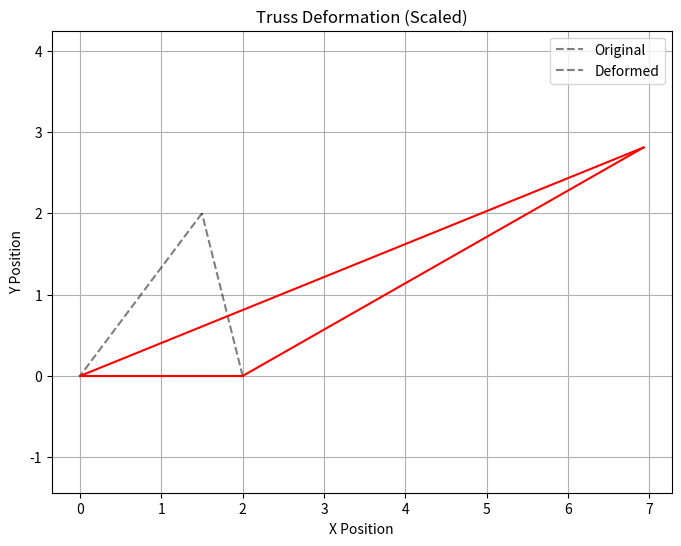

Generate this figure with matplotlib:
import numpy as np
import matplotlib.pyplot as plt


def truss_solver(
    nodes, elements, nodes_loads, nodes_fixed, E, A, tol=1e-5, max_iter=100
):
    num_nodes = len(nodes)
    dof = 2 * num_nodes  # Degrees of freedom (2 per node)
    K_global = np.zeros((dof, dof))  # Global stiffness matrix
    F_global = np.zeros(dof)  # Global force vector

    # Initial member lengths
    member_lengths = {}
    for n1, n2 in elements:
        x1, y1 = nodes[n1]
        x2, y2 = nodes[n2]
        L = np.sqrt((x2 - x1) ** 2 + (y2 - y1) ** 2)
        member_lengths[(n1, n2)] = L

    for iteration in range(max_iter):
        K_global.fill(0)  # Reset the global stiffness matrix
        # Assemble global stiffness matrix
        for n1, n2 in elements:
            x1, y1 = nodes[n1]
            x2, y2 = nodes[n2]
            L = np.sqrt((x2 - x1) ** 2 + (y2 - y1) ** 2)
            c = (x2 - x1) / L
            s = (y2 - y1) / L

            k_local = (E * A / L) * np.array(
                [
                    [c**2, c * s, -(c**2), -c * s],
                    [c * s, s**2, -c * s, -(s**2)],
                    [-(c**2), -c * s, c**2, c * s],
                    [-c * s, -(s**2), c * s, s**2],
                ]
            )

            indices = [2 * n1, 2 * n1 + 1, 2 * n2, 2 * n2 + 1]
            for i in range(4):
                for j in range(4):
                    K_global[indices[i], indices[j]] += k_local[i, j]

        # Apply nodal loads
        F_global.fill(0)  # Reset force vector
        for node, (fx, fy) in nodes_loads.items():
            F_global[2 * node] = fx
            F_global[2 * node + 1] = fy

        # Apply boundary conditions
        free_dofs = []
        fixed_dofs = []
        for node, is_fixed in nodes_fixed.items():
            if is_fixed:
                fixed_dofs.extend([2 * node, 2 * node + 1])
            else:
                free_dofs.extend([2 * node, 2 * node + 1])

        # Partition system
        K_ff = K_global[np.ix_(free_dofs, free_dofs)]
        F_f = F_global[free_dofs]

        # Solve for displacements
        U_f = np.linalg.solve(K_ff, F_f)

        # Reconstruct full displacement vector
        U_global = np.zeros(dof)
        U_global[free_dofs] = U_f

        # Compute new member lengths and check for convergence
        new_member_lengths = {}
        for n1, n2 in elements:
            x1, y1 = nodes[n1] + U_global[2 * n1 : 2 * n1 + 2]
            x2, y2 = nodes[n2] + U_global[2 * n2 : 2 * n2 + 2]
            new_L = np.sqrt((x2 - x1) ** 2 + (y2 - y1) ** 2)
            new_member_lengths[(n1, n2)] = new_L

        # Check if the lengths are converging
        max_change = max(
            abs(new_member_lengths[(n1, n2)] - member_lengths[(n1, n2)])
            for (n1, n2) in elements
        )
        if max_change < tol:
            print(f"Converged after {iteration + 1} iterations")
            member_lengths = new_member_lengths
            break

        member_lengths = (
            new_member_lengths  # Update member lengths for the next iteration
        )

    # Compute element forces
    element_forces = []
    for n1, n2 in elements:
        x1, y1 = nodes[n1] + U_global[2 * n1 : 2 * n1 + 2]
        x2, y2 = nodes[n2] + U_global[2 * n2 : 2 * n2 + 2]
        L = np.sqrt((x2 - x1) ** 2 + (y2 - y1) ** 2)
        c = (x2 - x1) / L
        s = (y2 - y1) / L

        T = np.array([c, s, -c, -s])

        Ue = np.array(
            [
                U_global[2 * n1],
                U_global[2 * n1 + 1],
                U_global[2 * n2],
                U_global[2 * n2 + 1],
            ]
        )

        force = (E * A / L) * np.dot(T, Ue)
        element_forces.append(force)

    return U_global.reshape(-1, 2), element_forces


def plot_truss(nodes, elements, displacements, scale=1.0):
    plt.figure(figsize=(8, 6))

    # Plot original truss
    for n1, n2 in elements:
        x1, y1 = nodes[n1]
        x2, y2 = nodes[n2]
        plt.plot([x1, x2], [y1, y2], "k--", alpha=0.5)

    # Plot deformed truss
    deformed_nodes = {
        i: (
            nodes[i][0] + scale * displacements[i, 0],
            nodes[i][1] + scale * displacements[i, 1],
        )
        for i in nodes
    }
    for n1, n2 in elements:
        x1, y1 = deformed_nodes[n1]
        x2, y2 = deformed_nodes[n2]
        plt.plot([x1, x2], [y1, y2], "r-")

    plt.xlabel("X Position")
    plt.ylabel("Y Position")
    plt.title("Truss Deformation (Scaled)")
    plt.legend(["Original", "Deformed"], loc="best")
    plt.axis("equal")
    plt.grid(True)
    plt.show()


# Example Usage
nodes = {
    0: (0.0, 0.0),
    1: (2.0, 0.0),
    2: (1.5, 2.0),
}

elements = [
    (0, 1),
    (1, 2),
    (2, 0),
]

nodes_loads = {
    0: (0.0, 0.0),
    1: (0.0, 0.0),
    2: (1.0, 1.0),
}

nodes_fixed = {
    0: 1,
    1: 1,
    2: 0,
}

E = 1  # Modulus of elasticity
A = 1  # Cross-sectional area

displacements, element_forces = truss_solver(
    nodes, elements, nodes_loads, nodes_fixed, E, A
)
plot_truss(nodes, elements, displacements, scale=1)
